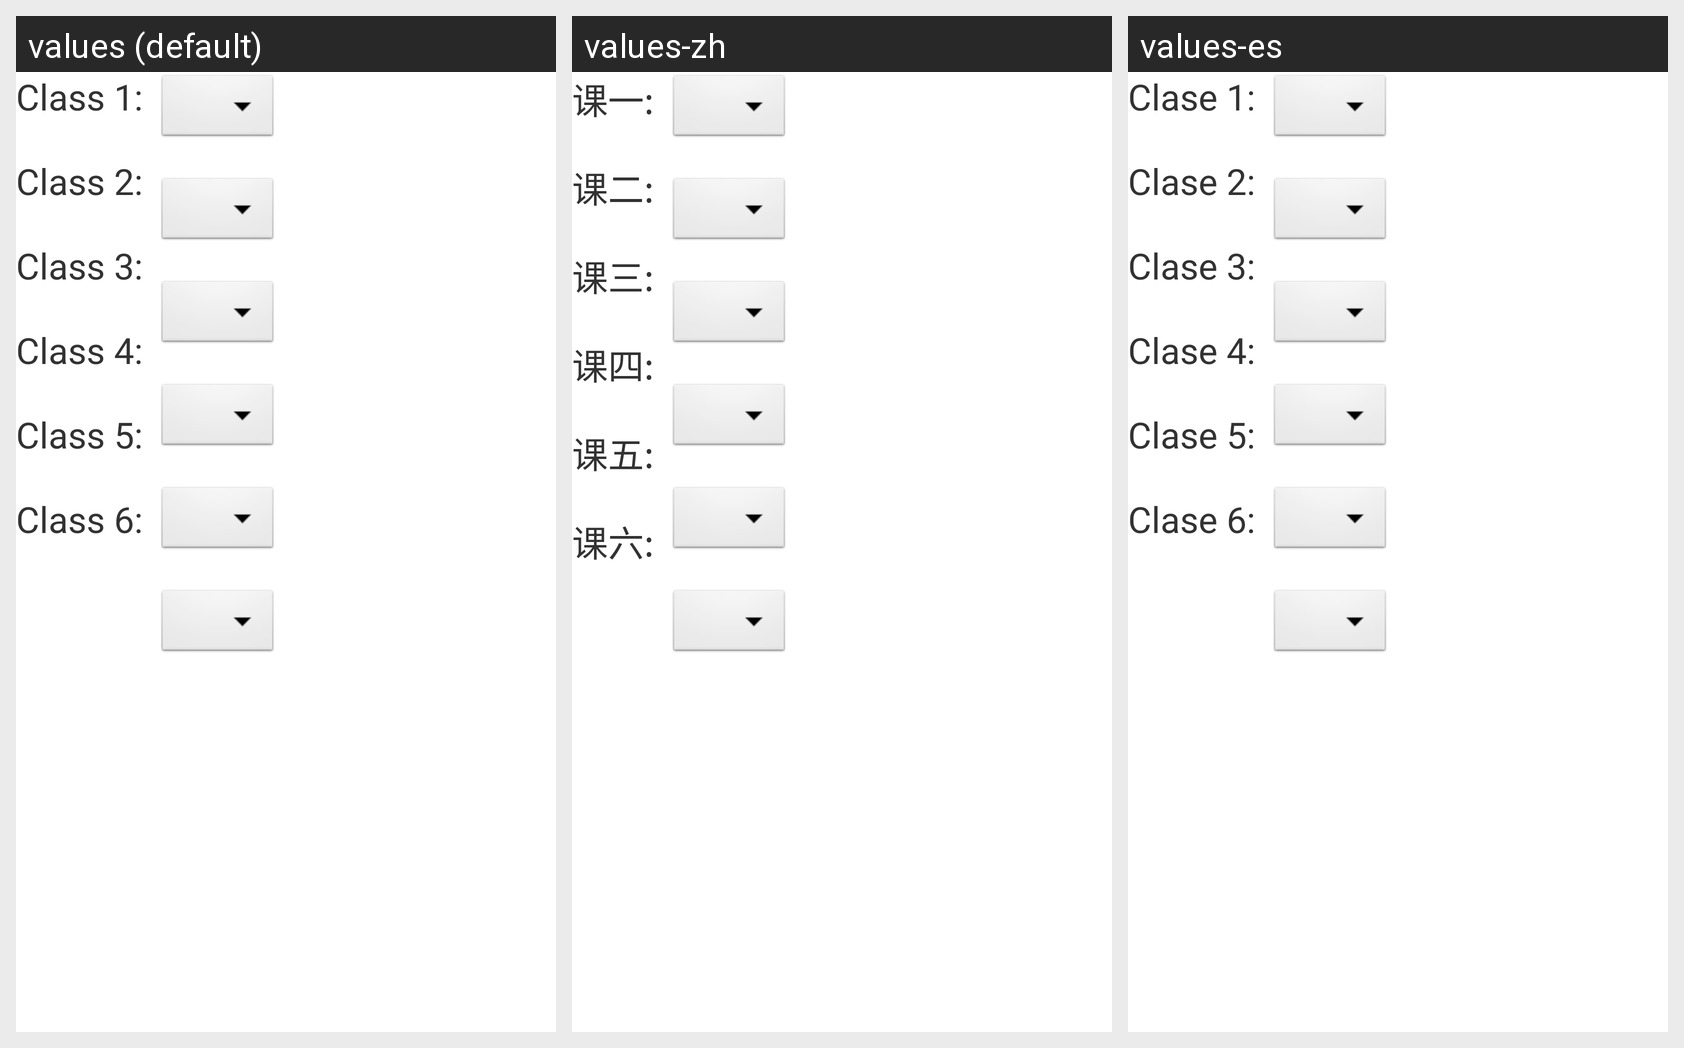

Translations of the strings shown on this Android screen, per locale in the grid:
Android screen res/layout/sixclass_fragment.xml rendered under 3 locales, left to right: values (default), values-zh, values-es. Device: Nexus 5 (rendered at 1080×1920; each locale shown at half size, 540×960, under a caption strip naming it); theme AppTheme.
Strings drawn on this screen, with the default value and each locale's value (text and hints the layout hard-codes, and strings that could not be matched under every locale, appear in the picture but are not listed):

class1_title
  values: Class 1:
  values-zh: 课一:
  values-es: Clase 1:

class2_title
  values: Class 2:
  values-zh: 课二:
  values-es: Clase 2:

class3_title
  values: Class 3:
  values-zh: 课三:
  values-es: Clase 3:

class4_title
  values: Class 4:
  values-zh: 课四:
  values-es: Clase 4:

class5_title
  values: Class 5:
  values-zh: 课五:
  values-es: Clase 5:

class6_title
  values: Class 6:
  values-zh: 课六:
  values-es: Clase 6:
